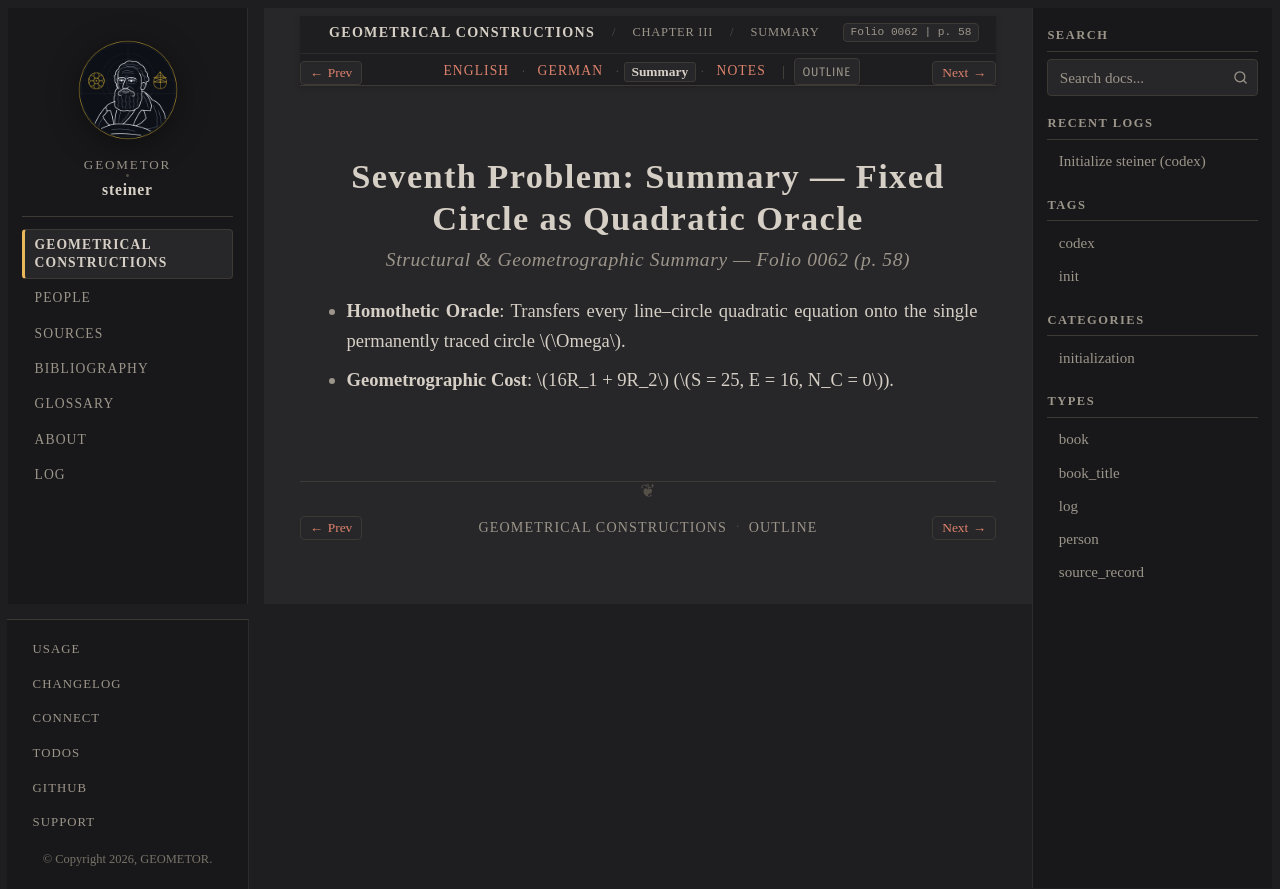

repository: geometor/steiner · page: constructionen_1833/chapter_03/problem_07/summary.html · generator: sphinx

:layout: book
:canonical_id: Prob. 7 (Summary)
:breadcrumb_title: Summary
:order: 8
:folio: 0062
:track_label: Summary
:tracks: English: index | German: de | Summary: summary | Notes: notes
:title: Seventh Problem: Summary — Fixed Circle as Quadratic Oracle

Seventh Problem: Summary — Fixed Circle as Quadratic Oracle
===========================================================

.. rubric:: Structural & Geometrographic Summary — Folio 0062 (p. 58)

* **Homothetic Oracle**: Transfers every line–circle quadratic equation onto the single permanently traced circle :math:`\Omega`.
* **Geometrographic Cost**: :math:`16R_1 + 9R_2` (:math:`S = 25, E = 16, N_C = 0`).
